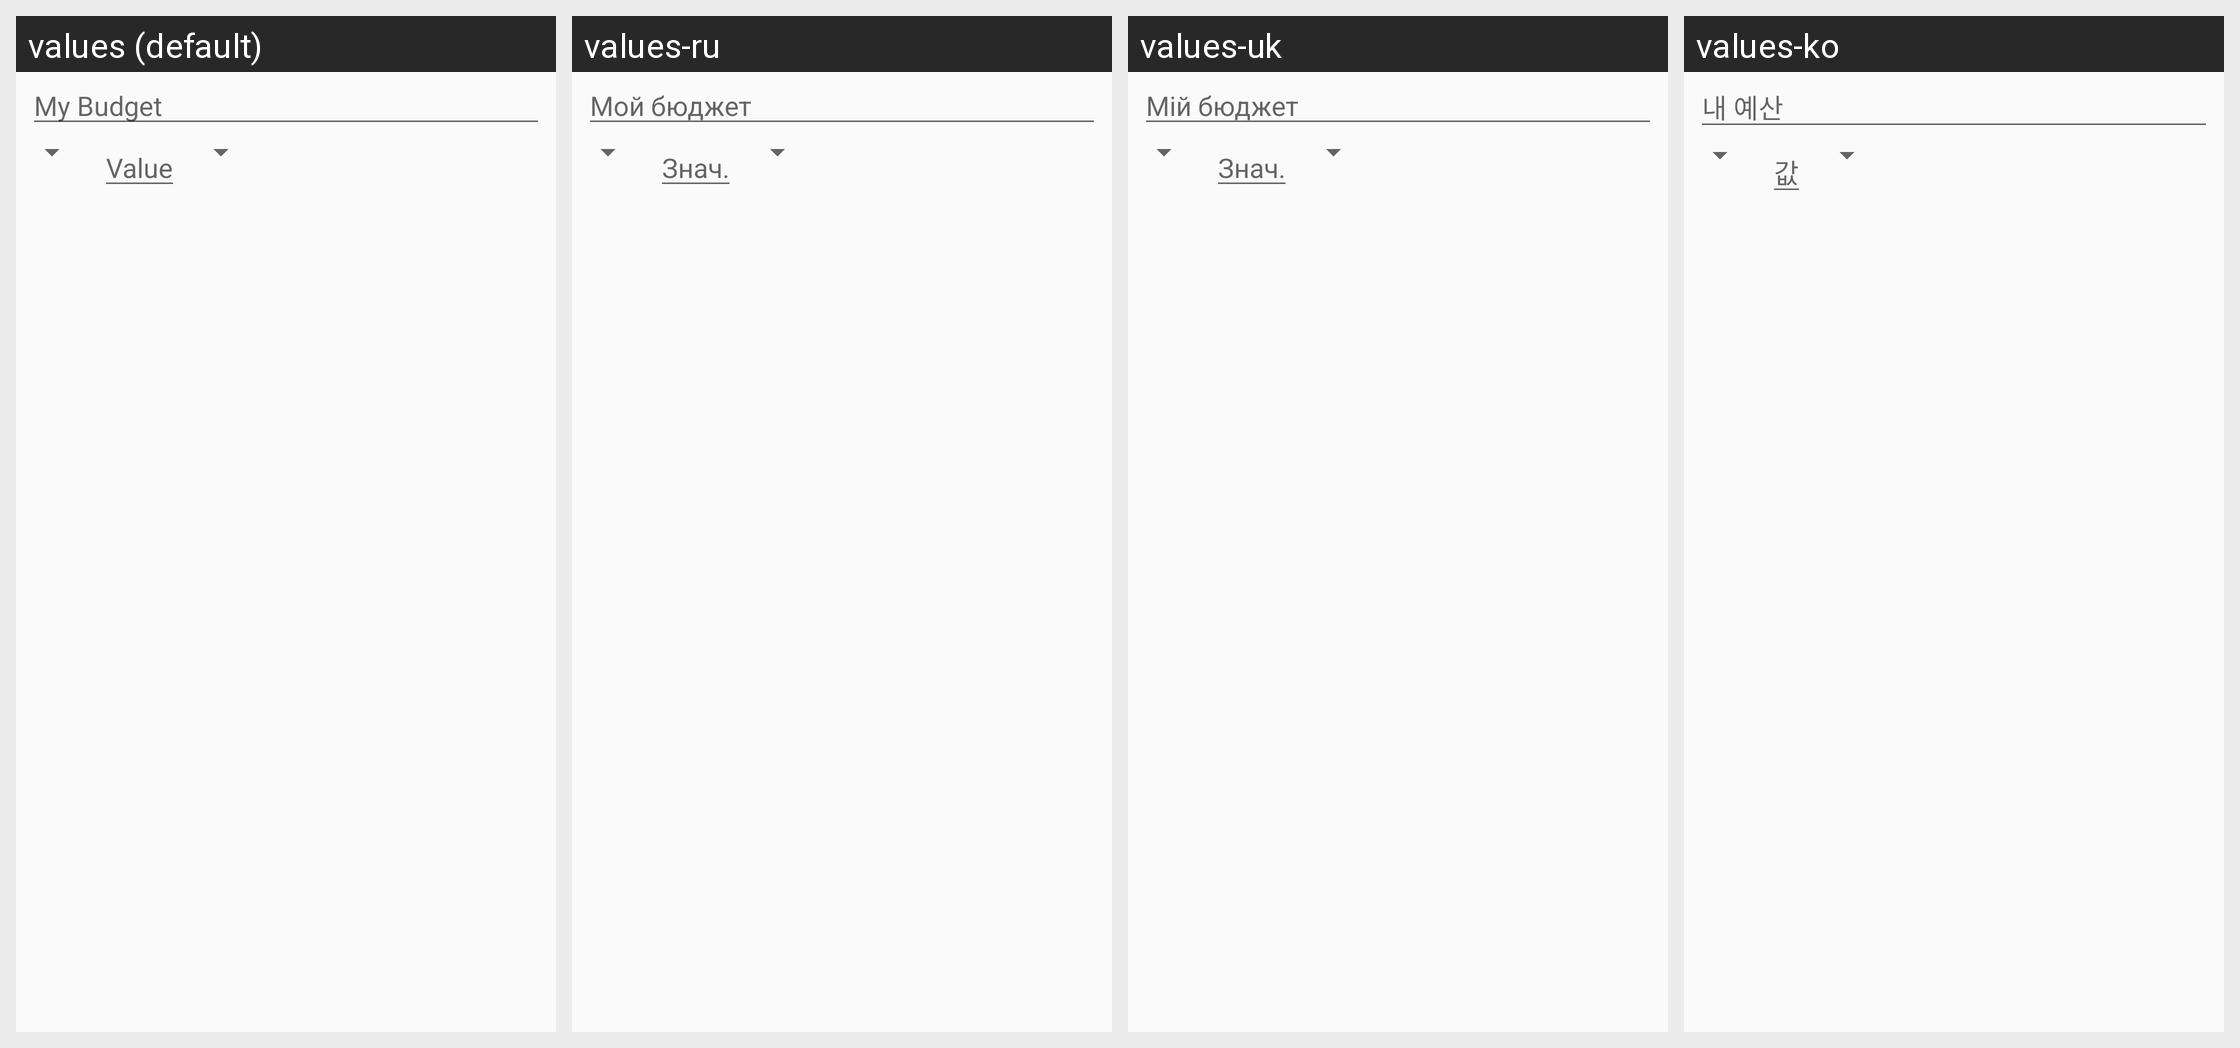

Locale-by-locale string values for the Android screen shown in this grid:
Android screen res/layout/budget_create_card_layout.xml rendered under 4 locales, left to right: values (default), values-ru, values-uk, values-ko. Device: Nexus 5 (rendered at 1080×1920; each locale shown at half size, 540×960, under a caption strip naming it); theme AppTheme.NoActionBar.
Other locales in the repository, not shown: values-es.
Strings drawn on this screen, with the default value and each locale's value (text and hints the layout hard-codes, and strings that could not be matched under every locale, appear in the picture but are not listed):

my_budget
  values: My Budget
  values-ru: Мой бюджет
  values-uk: Мій бюджет
  values-ko: 내 예산

value
  values: Value
  values-ru: Знач.
  values-uk: Знач.
  values-ko: 값
